Run: headless pygame with SDL's dummy video driver; simulated clock (each Clock.tick advances the game by its frame time, no real sleeping); random seed 0; keys injected as events and as key.get_pressed() state; mouse plan: one left click at the window centre at the start of phase 2, then a move to the lower-right quarter at the start of phase 3.
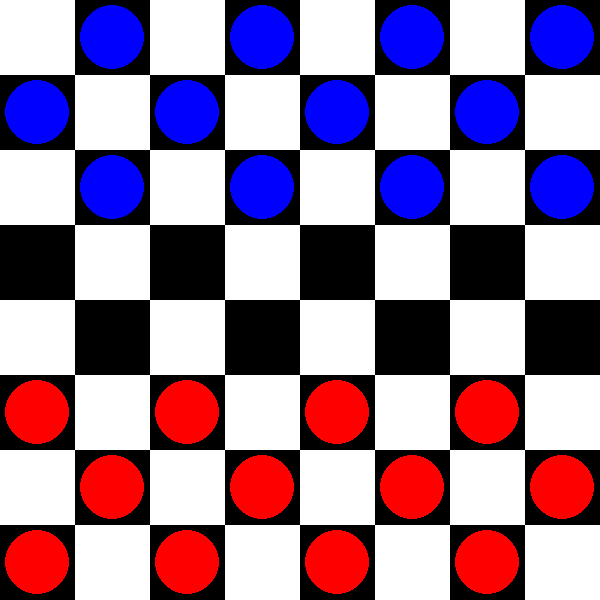
Frame 1 of 4 · flips 1–60 · no input
Frame 2 of 4 · flips 61–180 · clicked the window centre · tapped SPACE, RETURN · held RIGHT (→), D · screen unchanged from frame 1, image omitted
Frame 3 of 4 · flips 181–300 · moved the mouse to the lower-right quarter · held DOWN (↓), S · screen unchanged from frame 2, image omitted
Frame 4 of 4 · flips 301–420 · held LEFT (←), A, UP (↑), W · screen unchanged from frame 3, image omitted

The pygame program that drew these frames:

import pygame
import sys
import copy

pygame.init()

largura = 600
altura = 600
tamanho_casa = 75

BRANCO = (255, 255, 255)
PRETO = (0, 0, 0)
VERDE = (0, 255, 0)
CINZA = (200, 200, 200)

janela = pygame.display.set_mode((largura, altura))
pygame.display.set_caption('Jogo de Damas')

tabuleiro = [
    [{'cor': (0, 0, 255), 'dama': False} if (linha + coluna) % 2 != 0 and linha < 3 else
     {'cor': (255, 0, 0), 'dama': False} if (linha + coluna) % 2 != 0 and linha > 4 else None
     for coluna in range(8)]
    for linha in range(8)
]

def desenhar_tabuleiro():
    for linha in range(8):
        for coluna in range(8):
            cor = BRANCO if (linha + coluna) % 2 == 0 else PRETO
            pygame.draw.rect(janela, cor, (coluna * tamanho_casa, linha * tamanho_casa, tamanho_casa, tamanho_casa))

def desenhar_pecas():
    raio = tamanho_casa // 2 - 5
    for linha in range(8):
        for coluna in range(8):
            if tabuleiro[linha][coluna] is not None:
                cor_peca = tabuleiro[linha][coluna]['cor']
                pygame.draw.circle(janela, cor_peca, (coluna * tamanho_casa + tamanho_casa // 2, linha * tamanho_casa + tamanho_casa // 2), raio)
                if tabuleiro[linha][coluna]['dama']:
                    pygame.draw.circle(janela, CINZA, (coluna * tamanho_casa + tamanho_casa // 2, linha * tamanho_casa + tamanho_casa // 2), raio // 2)

def movimentar_pecas(tabuleiro, posicao_selecionada, posicao_destino):
    linha_sel, coluna_sel = posicao_selecionada
    linha_dest, coluna_dest = posicao_destino
    
    peca_selecionada = tabuleiro[linha_sel][coluna_sel]
    
    if not peca_selecionada:
        return False
    
    cor_peca = peca_selecionada['cor']
    direcao = 1 if cor_peca == (0, 0, 255) else -1  # Direção de movimento
    
    # Movimento normal
    if abs(linha_dest - linha_sel) == 1 and abs(coluna_dest - coluna_sel) == 1:
        if not tabuleiro[linha_dest][coluna_dest]:
            tabuleiro[linha_dest][coluna_dest] = peca_selecionada
            tabuleiro[linha_sel][coluna_sel] = None
            # Verificar promoção a dama
            if (cor_peca == (255, 0, 0) and linha_dest == 0) or (cor_peca == (0, 0, 255) and linha_dest == 7):
                tabuleiro[linha_dest][coluna_dest]['dama'] = True
            return True
    
    # Captura
    if abs(linha_dest - linha_sel) == 2 and abs(coluna_dest - coluna_sel) == 2:
        linha_meio = (linha_sel + linha_dest) // 2
        coluna_meio = (coluna_sel + coluna_dest) // 2
        peca_meio = tabuleiro[linha_meio][coluna_meio]
        
        if peca_meio and peca_meio['cor'] != cor_peca:
            if not tabuleiro[linha_dest][coluna_dest]:
                tabuleiro[linha_dest][coluna_dest] = peca_selecionada
                tabuleiro[linha_meio][coluna_meio] = None
                tabuleiro[linha_sel][coluna_sel] = None
                # Verificar promoção a dama
                if (cor_peca == (255, 0, 0) and linha_dest == 0) or (cor_peca == (0, 0, 255) and linha_dest == 7):
                    tabuleiro[linha_dest][coluna_dest]['dama'] = True
                return True
    
    return False

def jogo_terminado(tabuleiro):
    return False

def avaliacao(tabuleiro):
    return 0

def minimax(tabuleiro, profundidade, alfa, beta, maximizando):
    # Condição de parada: profundidade alcançada ou jogo terminado
    if profundidade == 0 or jogo_terminado(tabuleiro):
        return avaliacao(tabuleiro)
    
    if maximizando:
        melhor_valor = float('-inf')
        movimentos = gerar_movimentos(tabuleiro, (0, 0, 255))  # Movimentos para peças azuis (bot)
        for movimento in movimentos:
            tabuleiro_copia = copy.deepcopy(tabuleiro)
            movimentar_pecas(tabuleiro_copia, movimento[0], movimento[1])  # Corrigido para passar apenas dois argumentos
            valor = minimax(tabuleiro_copia, profundidade - 1, alfa, beta, False)
            melhor_valor = max(melhor_valor, valor)
            alfa = max(alfa, melhor_valor)
            if beta <= alfa:
                break  # Poda alfa-beta
        return melhor_valor
    else:
        melhor_valor = float('inf')
        movimentos = gerar_movimentos(tabuleiro, (255, 0, 0))  # Movimentos para peças vermelhas (jogador humano)
        for movimento in movimentos:
            tabuleiro_copia = copy.deepcopy(tabuleiro)
            movimentar_pecas(tabuleiro_copia, movimento[0], movimento[1])  # Corrigido para passar apenas dois argumentos
            valor = minimax(tabuleiro_copia, profundidade - 1, alfa, beta, True)
            melhor_valor = min(melhor_valor, valor)
            beta = min(beta, melhor_valor)
            if beta <= alfa:
                break  # Poda alfa-beta
        return melhor_valor


def movimento_bot():
    movimentos = gerar_movimentos(tabuleiro, (0, 0, 255))  # Movimentos para peças azuis (bot)
    if not movimentos:
        return None, None  # Retorna None se não houver movimento válido
    
    melhor_movimento = None
    melhor_valor = float('-inf')
    
    for movimento in movimentos:
        tabuleiro_copia = copy.deepcopy(tabuleiro)
        movimentar_pecas(tabuleiro_copia, movimento[0], movimento[1])
        valor = minimax(tabuleiro_copia, 3, float('-inf'), float('inf'), False)  # Profundidade do minimax: 3
        if valor > melhor_valor:
            melhor_valor = valor
            melhor_movimento = movimento
    
    if melhor_movimento:
        return melhor_movimento
    else:
        return None, None


def gerar_movimentos(tabuleiro, cor):
    movimentos = []
    capturas = []

    direcao = 1 if cor == (0, 0, 255) else -1  # Direção de movimento

    for linha in range(8):
        for coluna in range(8):
            peca = tabuleiro[linha][coluna]
            if peca and peca['cor'] == cor:
                if 'tipo' in peca and peca['tipo'] == 'dama':
                    for delta in [(8, -8), (8, 8)]:
                        nova_linha = linha + delta[0] * direcao
                        nova_coluna = coluna + delta[1] 

                        if 0 <= nova_linha < 8 and 0 <= nova_coluna < 8:
                            if not tabuleiro[nova_linha][nova_coluna]:
                                movimentos.append(((linha, coluna), (nova_linha, nova_coluna)))
                else:
                    for delta in [(1, -1), (1, 1)]:
                        nova_linha = linha + delta[0] * direcao
                        nova_coluna = coluna + delta[1] 

                        if 0 <= nova_linha < 8 and 0 <= nova_coluna < 8:
                            if not tabuleiro[nova_linha][nova_coluna]:
                                movimentos.append(((linha, coluna), (nova_linha, nova_coluna)))

                    # Captura
                    for delta in [(-2, -2), (-2, 2), (2, -2), (2, 2)]:
                        linha_meio = linha + delta[0] // 2
                        coluna_meio = coluna + delta[1] // 2
                        nova_linha = linha + delta[0]
                        nova_coluna = coluna + delta[1]

                        if (0 <= nova_linha < 8 and 0 <= nova_coluna < 8 and
                            tabuleiro[linha_meio][coluna_meio] and
                            tabuleiro[linha_meio][coluna_meio]['cor'] != cor and
                            not tabuleiro[nova_linha][nova_coluna]):
                            capturas.append(((linha, coluna), (nova_linha, nova_coluna)))

    if capturas:
        return capturas
    return movimentos



def main():
    selecionado = False
    posicao_selecionada = None
    turno_vermelho = True  # True se for o turno do jogador vermelho (humano), False se for o turno do bot (azul)

    while True:
        for event in pygame.event.get():
            if event.type == pygame.QUIT:
                pygame.quit()
                sys.exit()
            elif event.type == pygame.MOUSEBUTTONDOWN and turno_vermelho and not selecionado:
                x, y = pygame.mouse.get_pos()
                coluna = x // tamanho_casa
                linha = y // tamanho_casa
                cor_peca = (255, 0, 0)  # Cor das peças vermelhas
                if (linha + coluna) % 2 != 0 and tabuleiro[linha][coluna] is not None and tabuleiro[linha][coluna]['cor'] == cor_peca:
                    posicao_selecionada = (linha, coluna)
                    selecionado = True
            elif event.type == pygame.MOUSEBUTTONDOWN and turno_vermelho and selecionado:
                x, y = pygame.mouse.get_pos()
                coluna = x // tamanho_casa
                linha = y // tamanho_casa
                posicao_destino = (linha, coluna)
                
                movimentos_validos = gerar_movimentos(tabuleiro, (255, 0, 0))  # Movimentos válidos para peças vermelhas
                if (posicao_selecionada, posicao_destino) in movimentos_validos:
                    movimentar_pecas(tabuleiro, posicao_selecionada, posicao_destino)
                    turno_vermelho = False
                
                selecionado = False
                posicao_selecionada = None

        # Turno do bot
        if not turno_vermelho:
            posicao_selecionada, posicao_destino = movimento_bot()
            if posicao_selecionada and posicao_destino:
                movimentar_pecas(tabuleiro, posicao_selecionada, posicao_destino)
                turno_vermelho = True
        
        # Desenhar o tabuleiro
        desenhar_tabuleiro()

        # Destacar a casa selecionada temporariamente em verde
        if posicao_selecionada:
            linha, coluna = posicao_selecionada
            pygame.draw.rect(janela, VERDE, (coluna * tamanho_casa, linha * tamanho_casa, tamanho_casa, tamanho_casa))

        # Desenhar as peças
        desenhar_pecas()

        # Atualizar a tela
        pygame.display.flip()

if __name__ == '__main__':
    main()
